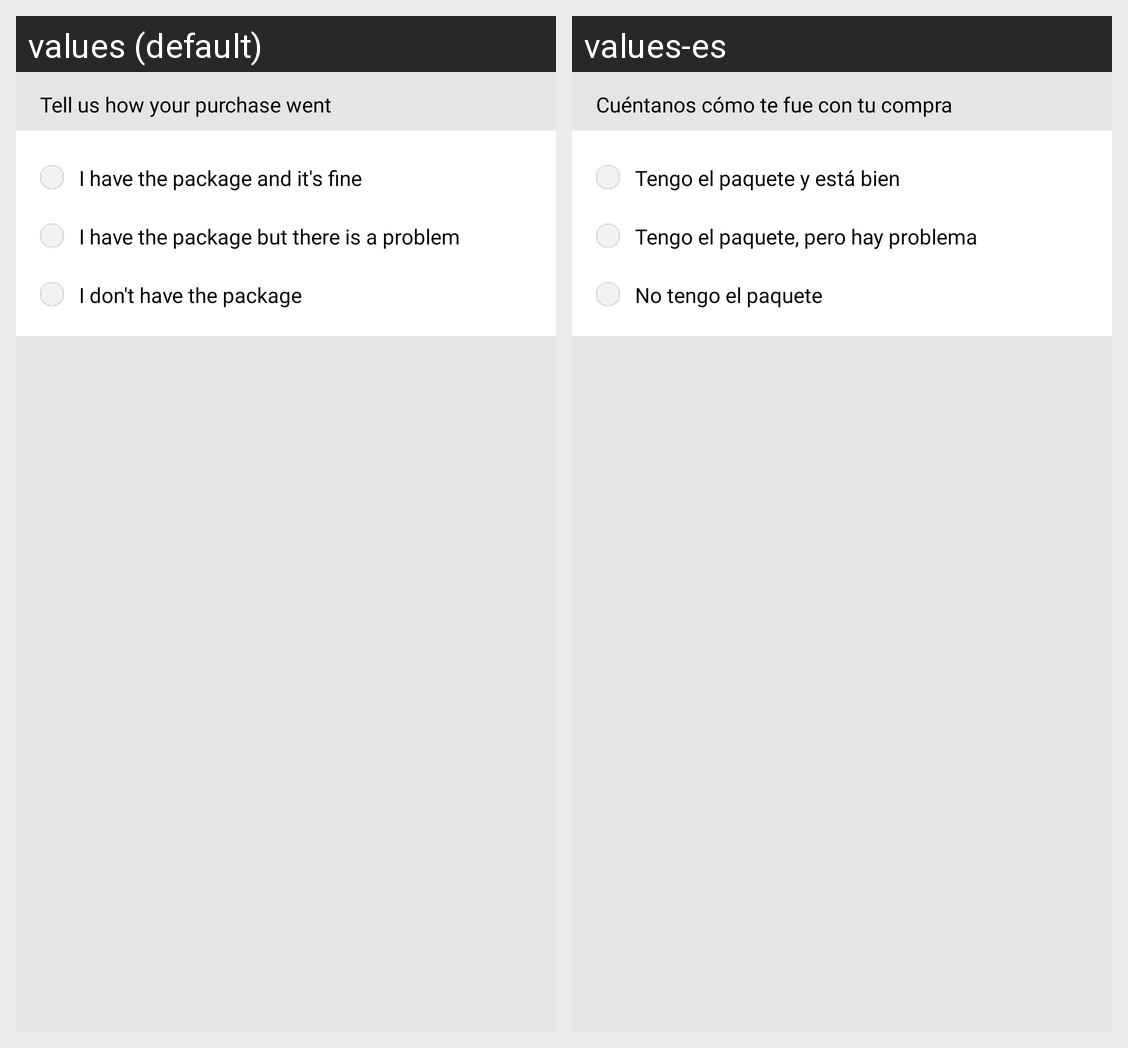

Translations of the strings shown on this Android screen, per locale in the grid:
Android screen res/layout/fragment_rate_purchase.xml rendered under 2 locales, left to right: values (default), values-es. Device: Nexus 5 (rendered at 1080×1920; each locale shown at half size, 540×960, under a caption strip naming it); theme Theme.Indiabana.
Strings drawn on this screen, with the default value and each locale's value (text and hints the layout hard-codes, and strings that could not be matched under every locale, appear in the picture but are not listed):

tell_us_how_your_purchase_went
  values: Tell us how your purchase went
  values-es: Cuéntanos cómo te fue con tu compra

i_have_the_package_and_it_s_fine
  values: I have the package and it's fine
  values-es: Tengo el paquete y está bien

i_have_the_package_but_there_is_a_problem
  values: I have the package but there is a problem
  values-es: Tengo el paquete, pero hay problema

i_don_t_have_the_package
  values: I don't have the package
  values-es: No tengo el paquete
